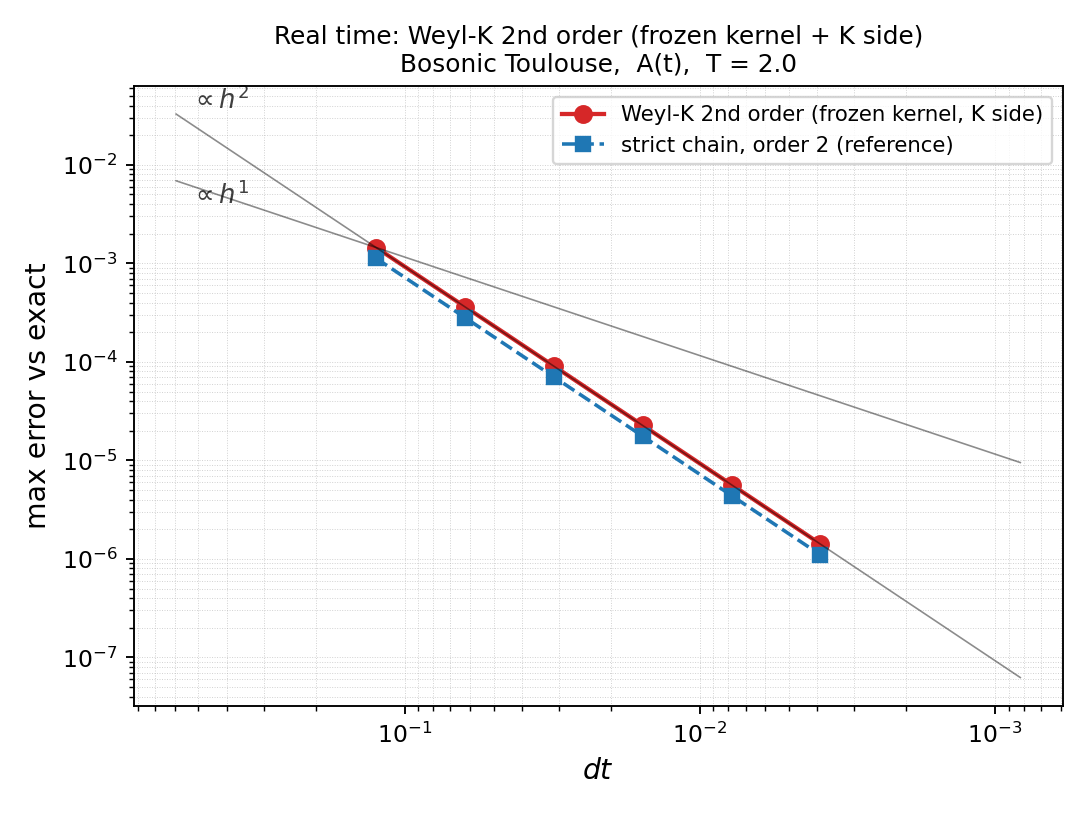

Source data for this figure (header and first rows):
N, dt, err_weylk, err_strict1, err_strict2
16, 1.250000e-01, 1.447104e-03, 1.125419e-03, 1.125419e-03
32, 6.250000e-02, 3.628034e-04, 2.814855e-04, 2.814855e-04
64, 3.125000e-02, 9.076535e-05, 7.037953e-05, 7.037953e-05
128, 1.562500e-02, 2.269537e-05, 1.759539e-05, 1.759539e-05
256, 7.812500e-03, 5.674095e-06, 4.398880e-06, 4.398880e-06
512, 3.906250e-03, 1.418540e-06, 1.099722e-06, 1.099722e-06
